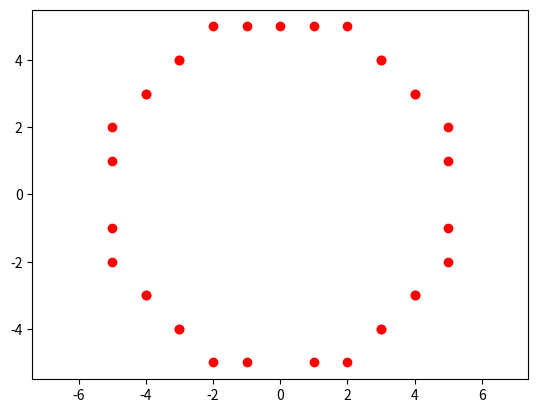

The script that saved this image:
import matplotlib.pyplot as plt

def draw_circle(radius):
    x = 0
    y = radius
    d = 1 - radius

    plt.plot(x, y, 'ro')  # Plot the initial point

    while y > x:
        if d < 0:
            d += 2 * x + 3
        else:
            d += 2 * (x - y) + 5
            y -= 1
        x += 1

        # Plot the eight symmetric points
        plt.plot(x, y, 'ro')
        plt.plot(x, -y, 'ro')
        plt.plot(-x, y, 'ro')
        plt.plot(-x, -y, 'ro')
        plt.plot(y, x, 'ro')
        plt.plot(y, -x, 'ro')
        plt.plot(-y, x, 'ro')
        plt.plot(-y, -x, 'ro')

    plt.axis('equal')  # Set equal aspect ratio
    plt.show()  # Display the plot

# Usage example:
radius = 5                                                               
draw_circle(radius)
